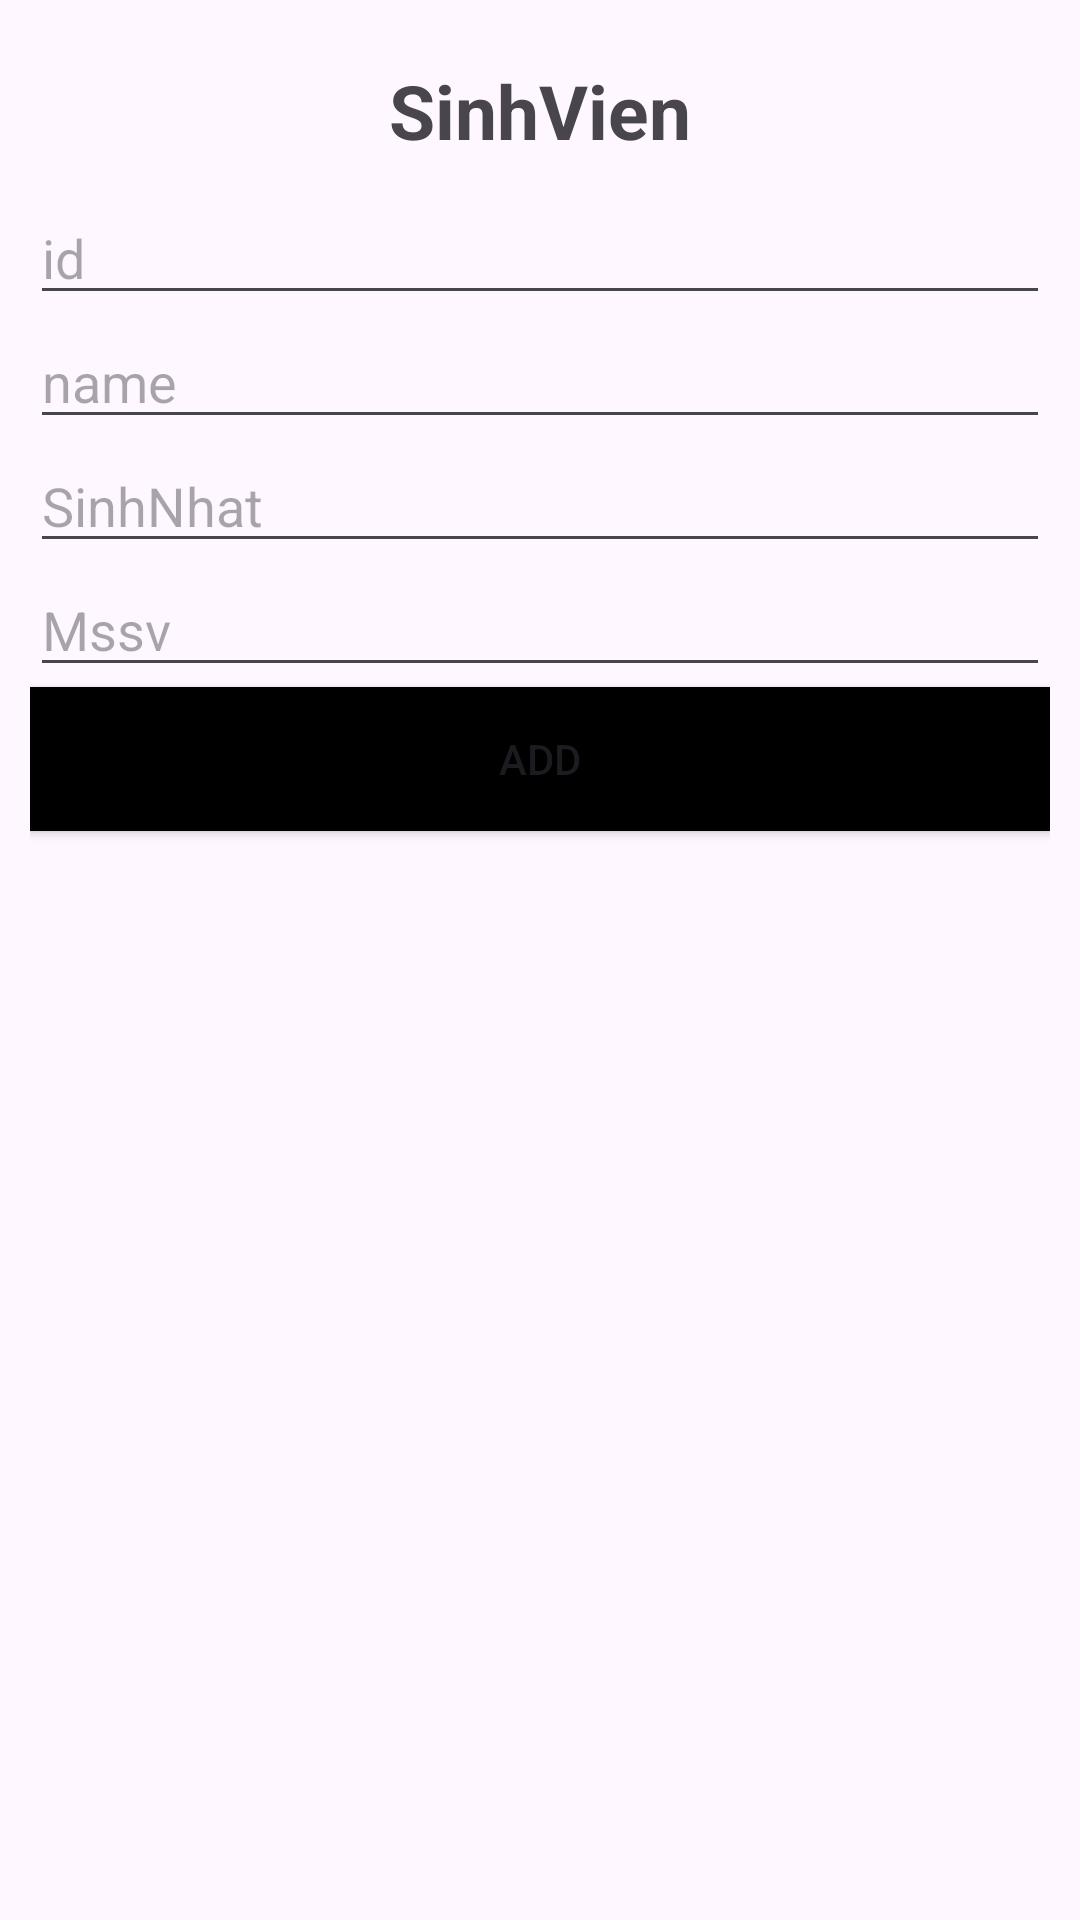

Layout XML and referenced resources for this Android screen:
<!-- AndroidManifest.xml: application theme Theme.DevOnThi5 -->
<!-- res/layout/add_sinhvien.xml -->
<?xml version="1.0" encoding="utf-8"?>
<LinearLayout xmlns:android="http://schemas.android.com/apk/res/android"
    android:layout_width="match_parent"
    android:layout_height="wrap_content"
    android:orientation="vertical"
    android:padding="10dp">

    <TextView
        android:layout_width="match_parent"
        android:layout_height="wrap_content"
        android:gravity="center"
        android:padding="10dp"
        android:text="SinhVien"
        android:textSize="25sp"
        android:textStyle="bold" />

    <EditText
        android:id="@+id/edt_id"
        android:layout_width="match_parent"
        android:layout_height="wrap_content"
        android:hint="id" />

    <EditText
        android:id="@+id/edt_name"
        android:layout_width="match_parent"
        android:layout_height="wrap_content"
        android:hint="name" />

    <EditText
        android:id="@+id/edt_sinhnhat"
        android:layout_width="match_parent"
        android:layout_height="wrap_content"
        android:hint="SinhNhat" />

    <EditText
        android:id="@+id/edt_mssv"
        android:layout_width="match_parent"
        android:layout_height="wrap_content"
        android:hint="Mssv" />

    <Button
        android:id="@+id/btn_add"
        android:layout_width="match_parent"
        android:layout_height="wrap_content"
        android:background="@color/black"
        android:text="Add" />

</LinearLayout>
<!-- resources referenced by this layout -->
<resources>
  <style name="Theme.DevOnThi5" parent="Base.Theme.DevOnThi5" />
  <style name="Base.Theme.DevOnThi5" parent="Theme.Material3.DayNight.NoActionBar">
          
          
      </style>
  <!-- not gathered from this repository: default colours our renderer supplied (Android Studio template values) -->
  <color name="black">#FF000000</color>
</resources>
